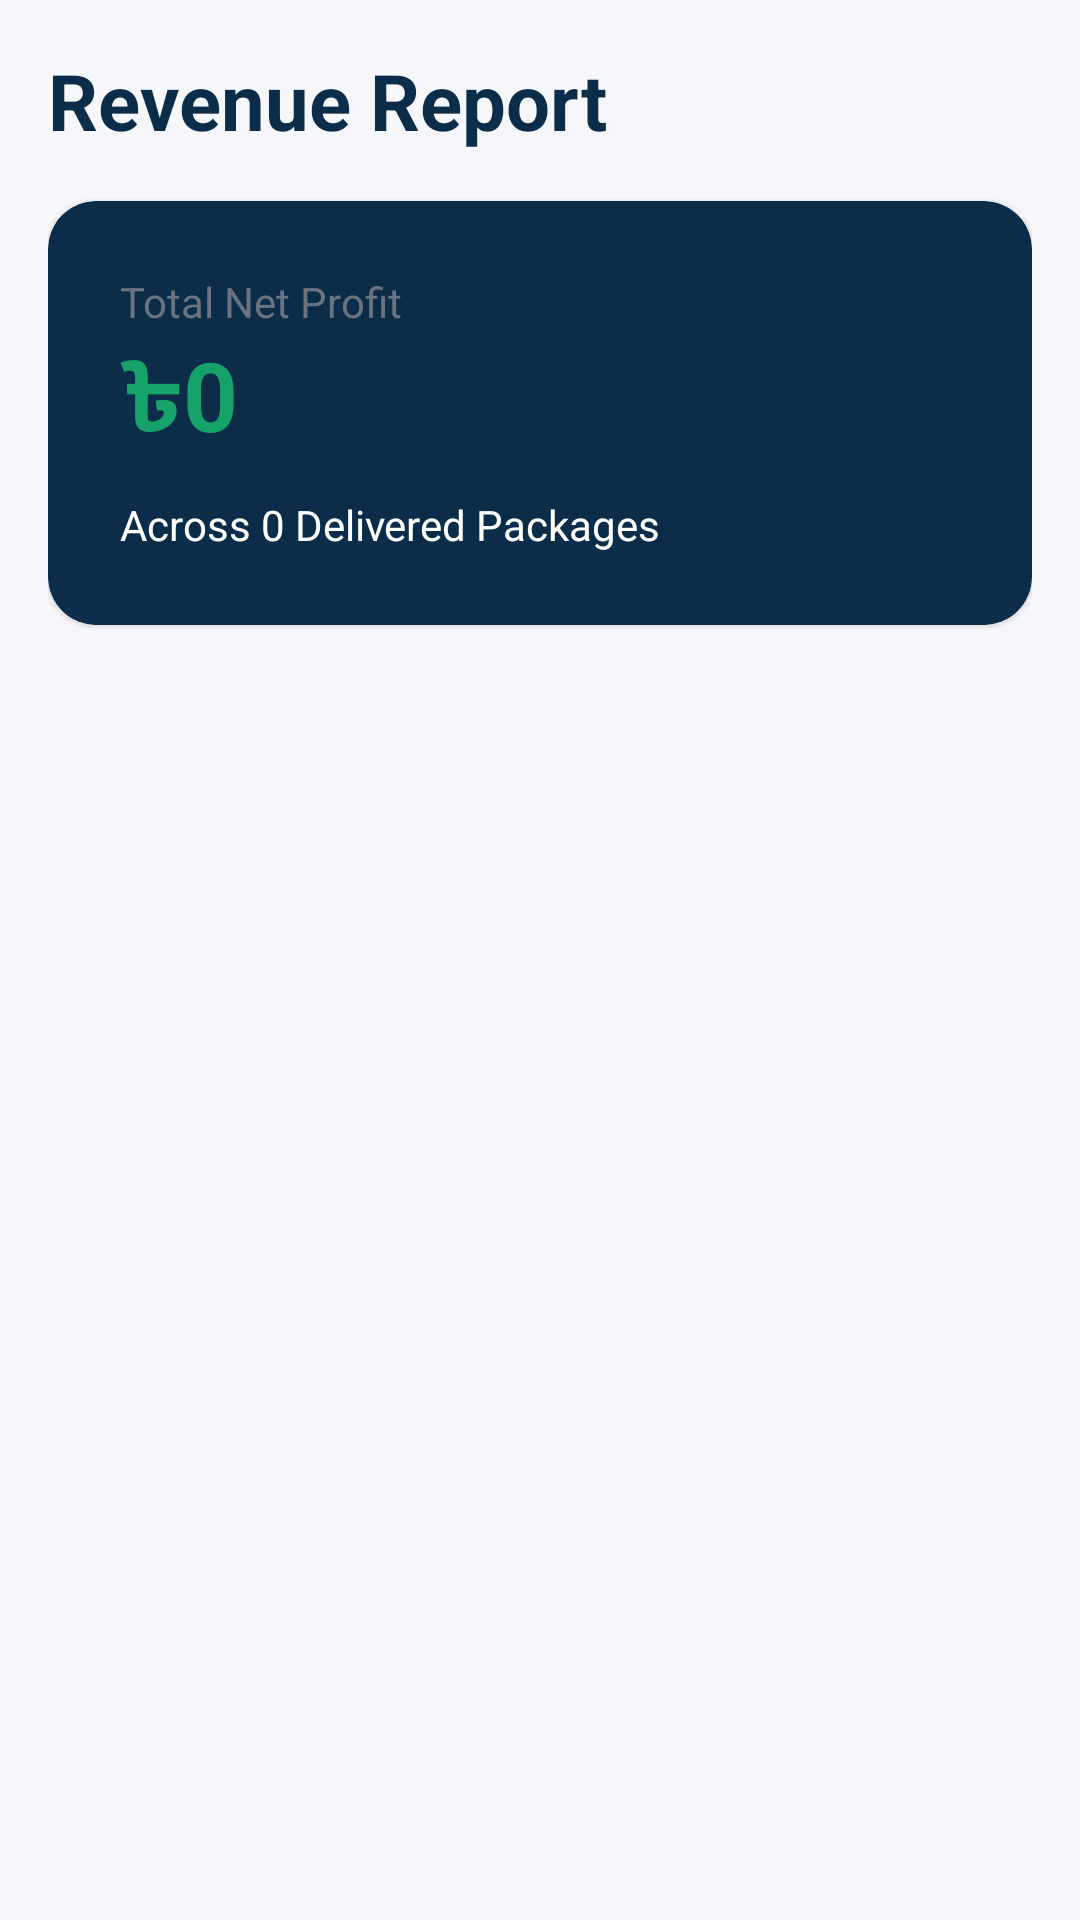

Reconstruct the res/layout file that produces this screen, plus the resources it refers to.
<!-- AndroidManifest.xml: application theme Theme.LOAD -->
<!-- res/layout/activity_revenue_list.xml -->
<?xml version="1.0" encoding="utf-8"?>
<LinearLayout xmlns:android="http://schemas.android.com/apk/res/android"
    xmlns:app="http://schemas.android.com/apk/res-auto"
    android:layout_width="match_parent"
    android:layout_height="match_parent"
    android:background="@color/background"
    android:orientation="vertical"
    android:padding="16dp">

    <TextView
        android:layout_width="wrap_content"
        android:layout_height="wrap_content"
        android:text="Revenue Report"
        android:textSize="26sp"
        android:textStyle="bold"
        android:textColor="@color/primary" />

    <com.google.android.material.card.MaterialCardView
        android:layout_width="match_parent"
        android:layout_height="wrap_content"
        android:layout_marginTop="16dp"
        android:layout_marginBottom="16dp"
        app:cardCornerRadius="16dp"
        app:cardBackgroundColor="@color/primary">

        <LinearLayout
            android:layout_width="match_parent"
            android:layout_height="wrap_content"
            android:orientation="vertical"
            android:padding="24dp">

            <TextView android:layout_width="wrap_content" android:layout_height="wrap_content" android:text="Total Net Profit" android:textColor="@color/textSecondary" />
            <TextView android:id="@+id/tvTotalRevProfit" android:layout_width="wrap_content" android:layout_height="wrap_content" android:text="৳0" android:textSize="32sp" android:textStyle="bold" android:textColor="@color/successGreen" />

            <TextView android:id="@+id/tvTotalRevVolume" android:layout_width="wrap_content" android:layout_height="wrap_content" android:text="Across 0 Delivered Packages" android:textColor="@color/white" android:layout_marginTop="8dp" />
        </LinearLayout>
    </com.google.android.material.card.MaterialCardView>

    <androidx.recyclerview.widget.RecyclerView
        android:id="@+id/rvRevenue"
        android:layout_width="match_parent"
        android:layout_height="match_parent" />
</LinearLayout>
<!-- resources referenced by this layout -->
<resources>
  <color name="background">#F5F7FA</color>
  <color name="primary">#0B2D4A</color>
  <color name="successGreen">#16A36A</color>
  <color name="textSecondary">#6B7280</color>
  <color name="white">#FFFFFF</color>
  <style name="Theme.LOAD" parent="Theme.MaterialComponents.DayNight.NoActionBar">
          <item name="colorPrimary">@color/primary</item>
          <item name="colorPrimaryVariant">@color/primaryDark</item>
          <item name="colorOnPrimary">@color/white</item>
          <item name="colorSecondary">@color/accent</item>
          <item name="colorSecondaryVariant">@color/accent</item>
          <item name="colorOnSecondary">@color/primary</item> 
          <item name="android:statusBarColor">@color/primary</item>
          <item name="android:windowBackground">@color/background</item>
      </style>
  <color name="primaryDark">#061A2B</color>
  <color name="accent">#FFC107</color>
</resources>
